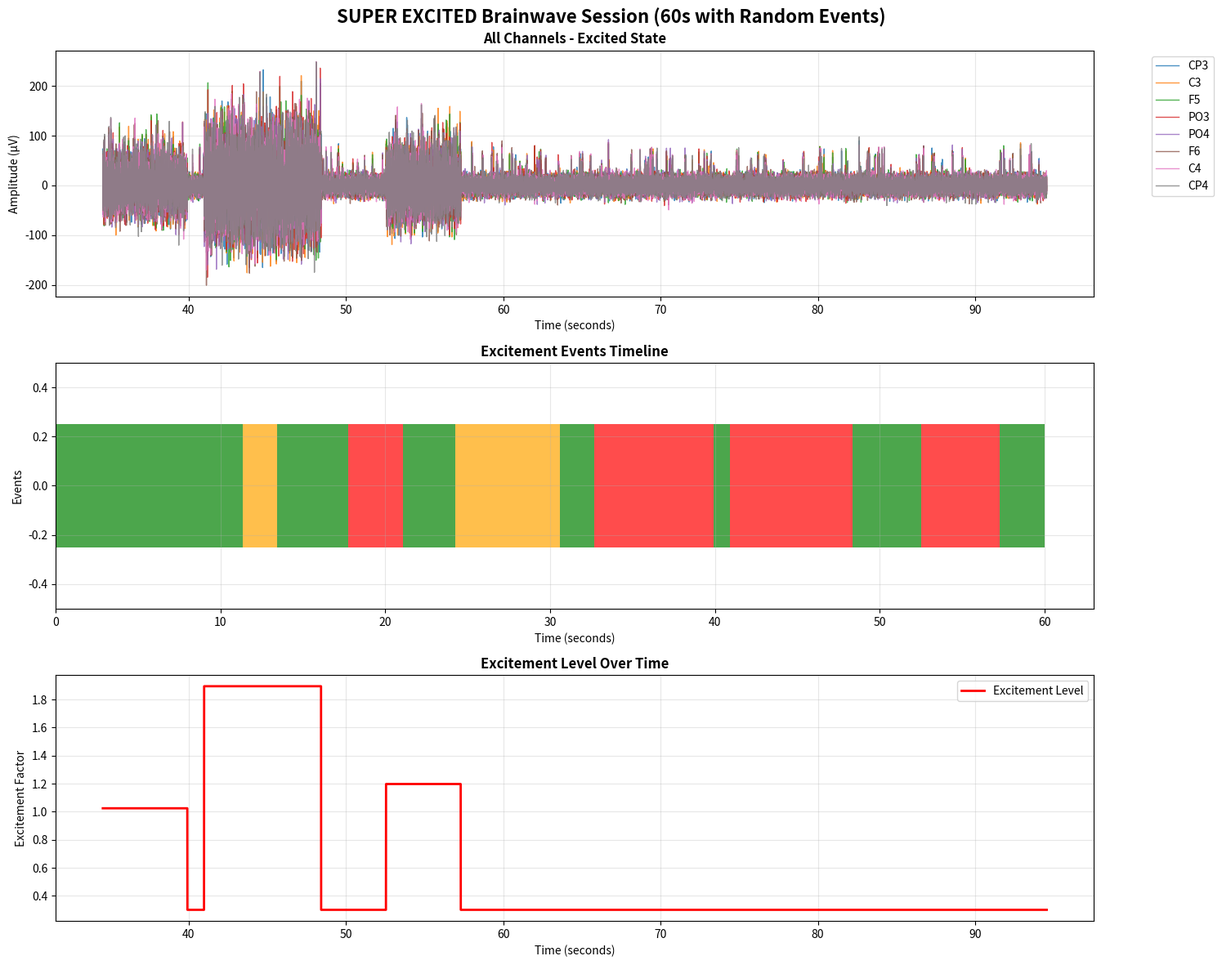

Generate this figure with matplotlib:
#!/usr/bin/env python3
"""
AI Agent for Super Excited Brainwave Generation
Generates 60-second duration brainwave data with random excitement values and duration
Simulates high arousal, excited emotional state with realistic EEG patterns
"""

import numpy as np
import time
import json
from datetime import datetime
import random
import matplotlib.pyplot as plt

class ExcitedBrainwaveGenerator:
    def __init__(self, sampling_rate=256, num_channels=8):
        self.sampling_rate = sampling_rate
        self.num_channels = num_channels
        self.epoch_size = 16  # Samples per epoch
        self.epoch_duration = self.epoch_size / sampling_rate  # ~62.5ms
        
        # Channel names matching Neurosity device
        self.channel_names = ['CP3', 'C3', 'F5', 'PO3', 'PO4', 'F6', 'C4', 'CP4']
        
        # EEG frequency bands with EXCITED state characteristics
        self.frequency_bands = {
            'delta': (0.5, 4),      # Reduced in excited state
            'theta': (4, 8),        # Reduced in excited state
            'alpha': (8, 13),        # Significantly reduced in excited state
            'beta': (13, 30),       # INCREASED in excited state
            'gamma': (30, 45)       # INCREASED in excited state
        }
        
        # Initialize time vector for current epoch
        self.time_vector = np.linspace(0, self.epoch_duration, self.epoch_size)
        
    def generate_excitement_events(self, total_duration=60.0):
        """
        Generate random excitement events throughout the 60-second period
        Returns list of (start_time, duration, excitement_level) tuples
        """
        excitement_events = []
        current_time = 0.0
        
        while current_time < total_duration:
            # Random excitement level (0.3 to 2.0)
            excitement_level = random.uniform(0.3, 2.0)
            
            # Random duration for this excitement event (2 to 8 seconds)
            event_duration = random.uniform(2.0, 8.0)
            
            # Ensure we don't exceed total duration
            if current_time + event_duration > total_duration:
                event_duration = total_duration - current_time
            
            excitement_events.append((current_time, event_duration, excitement_level))
            current_time += event_duration
            
            # Add random calm periods between excitement events
            if current_time < total_duration:
                calm_duration = random.uniform(1.0, 5.0)
                if current_time + calm_duration > total_duration:
                    calm_duration = total_duration - current_time
                excitement_events.append((current_time, calm_duration, 0.3))  # Low excitement
                current_time += calm_duration
        
        return excitement_events
    
    def get_excitement_level_at_time(self, current_time, excitement_events):
        """
        Get the excitement level at a specific time based on events
        """
        for start_time, duration, excitement_level in excitement_events:
            if start_time <= current_time < start_time + duration:
                return excitement_level
        return 0.3  # Default low excitement
    
    def generate_excited_eeg(self, epoch_num, total_duration=60.0, start_time=0.0, excitement_events=None):
        """
        Generate excited state EEG data for one epoch
        Characterized by increased Beta and Gamma activity, reduced Alpha
        """
        # Calculate current time within the excited period
        current_time = start_time + (epoch_num * self.epoch_duration)
        
        # Get excitement level for this time
        if excitement_events is None:
            excitement_level = 1.0  # Default
        else:
            excitement_level = self.get_excitement_level_at_time(current_time, excitement_events)
        
        # Base signal (combination of all frequency bands)
        signal = np.zeros((self.num_channels, self.epoch_size))
        
        for ch in range(self.num_channels):
            # Generate different frequency components with EXCITED characteristics
            for band_name, (low_freq, high_freq) in self.frequency_bands.items():
                # Random frequency within the band
                freq = np.random.uniform(low_freq, high_freq)
                
                # EXCITED STATE amplitude ranges (microvolts) - different from normal
                excited_amplitude_ranges = {
                    'delta': (5, 25),      # Reduced (less deep sleep activity)
                    'theta': (3, 15),      # Reduced (less drowsiness)
                    'alpha': (5, 20),      # Significantly reduced (not relaxed)
                    'beta': (15, 45),      # INCREASED (high cognitive activity)
                    'gamma': (8, 25)       # INCREASED (high-level processing)
                }
                
                # Add excitement modulation based on time and excitement level
                base_amplitude = np.random.uniform(*excited_amplitude_ranges[band_name])
                
                # Scale amplitude by excitement level
                amplitude = base_amplitude * excitement_level
                
                # Add some phase variation
                phase = np.random.uniform(0, 2 * np.pi)
                
                # Generate sinusoidal component
                component = amplitude * np.sin(2 * np.pi * freq * self.time_vector + phase)
                
                # Add some noise (realistic EEG noise)
                noise_level = 2 + excitement_level  # More noise with higher excitement
                noise = np.random.normal(0, noise_level, self.epoch_size)
                
                signal[ch] += component + noise
        
        # Add excited state specific artifacts
        signal = self._add_excited_artifacts(signal, epoch_num, current_time, excitement_level)
        
        return signal
    
    def _add_excited_artifacts(self, signal, epoch_num, current_time, excitement_level):
        """
        Add excited state specific artifacts based on excitement level
        """
        # Artifact probability scales with excitement level
        muscle_prob = 0.05 + (excitement_level * 0.1)  # 5% to 25%
        rem_prob = 0.08 + (excitement_level * 0.04)   # 8% to 16%
        
        # Increased muscle tension (affects all channels more)
        if random.random() < muscle_prob:
            muscle_channels = [0, 1, 6, 7]  # CP3, C3, C4, CP4
            for ch in muscle_channels:
                muscle_amplitude = np.random.uniform(20, 60 + excitement_level * 20)  # Higher with excitement
                muscle_duration = random.randint(3, 6 + int(excitement_level * 2))
                start_idx = random.randint(0, self.epoch_size - muscle_duration)
                signal[ch, start_idx:start_idx+muscle_duration] += muscle_amplitude
        
        # Rapid eye movements (excited state)
        if random.random() < rem_prob:
            rem_channels = [2, 5]  # F5, F6 (frontal channels)
            for ch in rem_channels:
                rem_amplitude = np.random.uniform(30, 70 + excitement_level * 20)
                rem_duration = random.randint(2, 4 + int(excitement_level))
                start_idx = random.randint(0, self.epoch_size - rem_duration)
                signal[ch, start_idx:start_idx+rem_duration] += rem_amplitude
        
        # Increased baseline variability (excited state)
        for ch in range(self.num_channels):
            # More variable baseline in excited state
            drift_amplitude = np.random.uniform(-5 - excitement_level * 3, 5 + excitement_level * 3)
            drift = np.linspace(0, drift_amplitude, self.epoch_size)
            signal[ch] += drift
            
            # Add micro-movements (excited state characteristic)
            micro_movements = np.random.normal(0, 2 + excitement_level * 2, self.epoch_size)
            signal[ch] += micro_movements
        
        return signal
    
    def format_neurosity_data(self, signal, epoch_num, start_time, excitement_level):
        """
        Format the generated signal to match Neurosity data structure
        """
        # Convert to list format (matching Neurosity output)
        data = signal.tolist()
        
        # Create timestamp with proper timing
        timestamp = int(time.time() * 1000) + int(start_time * 1000) + (epoch_num * 62)
        
        # Format as Neurosity data structure
        neurosity_data = {
            "label": "raw",
            "data": data,
            "info": {
                "channelNames": self.channel_names,
                "notchFrequency": "60Hz",
                "samplingRate": self.sampling_rate,
                "startTime": timestamp,
                "excitedState": True,
                "duration": 60.0,
                "startTimeOffset": start_time,
                "excitementLevel": excitement_level
            }
        }
        
        return neurosity_data
    
    def generate_excited_session(self, duration=60.0, start_time_range=(0, 65)):
        """
        Generate a complete excited brainwave session with random excitement events
        """
        # Random start time within the specified range
        start_time = random.uniform(*start_time_range)
        
        # Generate random excitement events
        excitement_events = self.generate_excitement_events(duration)
        
        # Calculate number of epochs needed
        num_epochs = int(duration / self.epoch_duration)
        
        print(f" Generating SUPER EXCITED brainwave session...")
        print(f"  Duration: {duration} seconds")
        print(f" Start time: {start_time:.2f} seconds")
        print(f" Sampling rate: {self.sampling_rate} Hz")
        print(f" Channels: {', '.join(self.channel_names)}")
        print(f" Total epochs: {num_epochs}")
        print(f" Excitement events: {len(excitement_events)}")
        print("-" * 60)
        
        # Print excitement events
        for i, (event_start, event_duration, excitement_level) in enumerate(excitement_events):
            print(f"Event {i+1}: {event_start:.1f}s - {event_start+event_duration:.1f}s (Level: {excitement_level:.2f})")
        
        print("-" * 60)
        
        samples = []
        
        for epoch_num in range(num_epochs):
            # Generate excited EEG data
            signal = self.generate_excited_eeg(epoch_num, duration, start_time, excitement_events)
            
            # Get current excitement level
            current_time = start_time + (epoch_num * self.epoch_duration)
            excitement_level = self.get_excitement_level_at_time(current_time, excitement_events)
            
            # Format as Neurosity data
            neurosity_data = self.format_neurosity_data(signal, epoch_num, start_time, excitement_level)
            
            # Add to samples list
            samples.append(neurosity_data)
            
            # Print progress (every 10 epochs)
            if epoch_num % 10 == 0:
                print(f"Epoch {epoch_num+1:3d}: {len(signal[0])} samples, "
                      f"Time: {current_time:.2f}s, "
                      f"Excitement: {excitement_level:.2f}")
        
        return samples, excitement_events
    
    def save_excited_samples(self, samples, filename="excited_brainwave_samples.json"):
        """
        Save generated excited samples to JSON file
        """
        with open(filename, 'w') as f:
            json.dump(samples, f, indent=2)
        print(f"\n Saved {len(samples)} excited samples to {filename}")
    
    def create_excitement_visualization(self, samples, excitement_events):
        """
        Create visualization of the excited brainwave session
        """
        # Extract data
        data_matrix = np.array([sample['data'] for sample in samples])
        
        # Create time vector
        start_time = samples[0]['info']['startTimeOffset']
        total_duration = samples[0]['info']['duration']
        time_vector = np.linspace(start_time, start_time + total_duration, len(samples) * self.epoch_size)
        
        # Flatten data for visualization
        flat_data = data_matrix.reshape(-1, self.num_channels)
        
        # Create visualization
        fig, axes = plt.subplots(3, 1, figsize=(15, 12))
        fig.suptitle(' SUPER EXCITED Brainwave Session (60s with Random Events)', fontsize=16, fontweight='bold')
        
        # Plot 1: All channels overlaid
        ax1 = axes[0]
        for ch in range(self.num_channels):
            ax1.plot(time_vector, flat_data[:, ch], 
                    label=self.channel_names[ch], linewidth=1, alpha=0.8)
        ax1.set_title('All Channels - Excited State', fontweight='bold')
        ax1.set_xlabel('Time (seconds)')
        ax1.set_ylabel('Amplitude (μV)')
        ax1.legend(bbox_to_anchor=(1.05, 1), loc='upper left')
        ax1.grid(True, alpha=0.3)
        
        # Plot 2: Excitement events timeline
        ax2 = axes[1]
        for event_start, event_duration, excitement_level in excitement_events:
            color = 'red' if excitement_level > 1.0 else 'orange' if excitement_level > 0.5 else 'green'
            ax2.barh(0, event_duration, left=event_start, height=0.5, 
                    color=color, alpha=0.7, label=f'Level: {excitement_level:.2f}')
        ax2.set_title('Excitement Events Timeline', fontweight='bold')
        ax2.set_xlabel('Time (seconds)')
        ax2.set_ylabel('Events')
        ax2.set_ylim(-0.5, 0.5)
        ax2.grid(True, alpha=0.3)
        
        # Plot 3: Excitement level over time
        ax3 = axes[2]
        excitement_levels = []
        for i in range(len(samples)):
            current_time = start_time + (i * self.epoch_duration)
            excitement = self.get_excitement_level_at_time(current_time, excitement_events)
            excitement_levels.extend([excitement] * self.epoch_size)
        
        ax3.plot(time_vector, excitement_levels, 'r-', linewidth=2, label='Excitement Level')
        ax3.set_title('Excitement Level Over Time', fontweight='bold')
        ax3.set_xlabel('Time (seconds)')
        ax3.set_ylabel('Excitement Factor')
        ax3.grid(True, alpha=0.3)
        ax3.legend()
        
        plt.tight_layout()
        plt.savefig('excited_brainwave_session.png', dpi=300, bbox_inches='tight')
        plt.show()
        
        print(f" Visualization saved as: excited_brainwave_session.png")

def main():
    """
    Main function to generate excited brainwave session
    """
    print(" AI Super Excited Brainwave Generator (Enhanced)")
    print("=" * 70)
    
    # Initialize excited generator
    generator = ExcitedBrainwaveGenerator()
    
    # Generate excited session
    samples, excitement_events = generator.generate_excited_session(duration=60.0, start_time_range=(0, 65))
    
    # Save to file
    generator.save_excited_samples(samples)
    
    # Create visualization
    generator.create_excitement_visualization(samples, excitement_events)
    
    # Print summary
    print(f"\n EXCITED SESSION SUMMARY:")
    print(f"• Total samples: {len(samples)}")
    print(f"• Duration: {samples[0]['info']['duration']} seconds")
    print(f"• Start time: {samples[0]['info']['startTimeOffset']:.2f} seconds")
    print(f"• End time: {samples[0]['info']['startTimeOffset'] + samples[0]['info']['duration']:.2f} seconds")
    print(f"• Excitement events: {len(excitement_events)}")
    print(f"• Average excitement level: {np.mean([event[2] for event in excitement_events]):.2f}")
    print(f"• Max excitement level: {max([event[2] for event in excitement_events]):.2f}")
    
    print(f"\n Generated enhanced super excited brainwave session!")
    print(" Perfect for testing BCI applications with dynamic emotional state detection")

if __name__ == "__main__":
    main()
